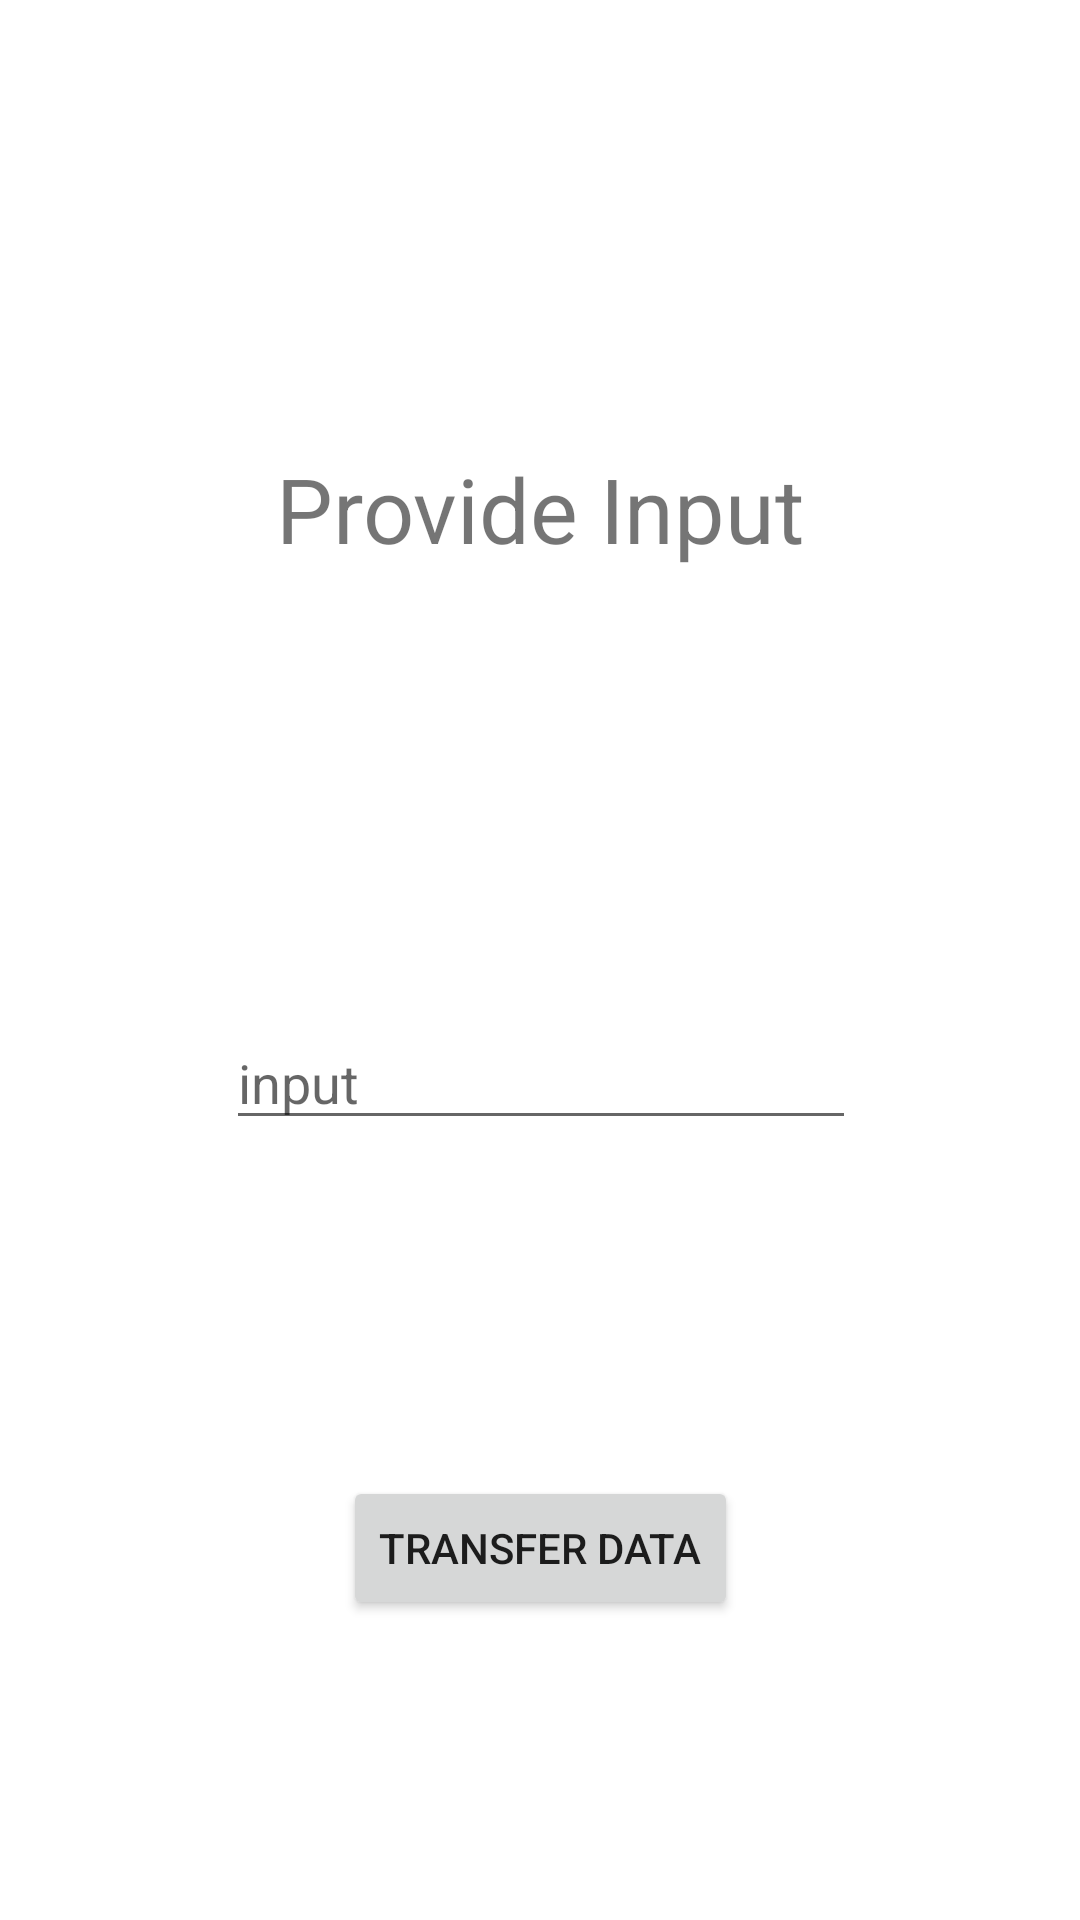

Layout XML and referenced resources for this Android screen:
<!-- AndroidManifest.xml: application theme Theme.PassDataFromOneActivityToAnotherActivity -->
<!-- res/layout/activity_main.xml -->
<?xml version="1.0" encoding="utf-8"?>
<androidx.constraintlayout.widget.ConstraintLayout xmlns:android="http://schemas.android.com/apk/res/android"
    xmlns:app="http://schemas.android.com/apk/res-auto"
    xmlns:tools="http://schemas.android.com/tools"
    android:layout_width="match_parent"
    android:layout_height="match_parent"
    tools:context=".MainActivity">

    <TextView
        android:layout_width="wrap_content"
        android:layout_height="wrap_content"
        android:id="@+id/textview"
        android:layout_marginBottom="8dp"
        android:layout_marginTop="8dp"
        android:layout_marginEnd="8dp"
        android:layout_marginStart="8dp"
        android:text="Provide Input"
        android:textSize="30sp"
        app:layout_constraintBottom_toTopOf="@+id/provideinput"
        app:layout_constraintEnd_toEndOf="parent"
        app:layout_constraintStart_toStartOf="parent"
        app:layout_constraintTop_toTopOf="parent"/>


    <EditText
        android:layout_width="wrap_content"
        android:layout_height="wrap_content"
        android:id="@+id/provideinput"
        android:layout_marginBottom="112dp"
        android:layout_marginEnd="8dp"
        android:layout_marginStart="8dp"
        android:ems="10"
        android:hint="input"
        android:inputType="textPersonName"
        app:layout_constraintBottom_toTopOf="@+id/button"
        app:layout_constraintEnd_toEndOf="parent"
        app:layout_constraintHorizontal_bias="0.503"
        app:layout_constraintStart_toStartOf="parent"
        />

    <Button
        android:layout_width="wrap_content"
        android:layout_height="wrap_content"
        android:id="@+id/button"
        android:layout_marginBottom="100dp"
        android:layout_marginEnd="8dp"
        android:layout_marginStart="8dp"
        android:text="transfer data"
        app:layout_constraintBottom_toBottomOf="parent"
        app:layout_constraintEnd_toEndOf="parent"
        app:layout_constraintStart_toStartOf="parent"
        />

    </androidx.constraintlayout.widget.ConstraintLayout>
<!-- resources referenced by this layout -->
<resources>
  <style name="Theme.PassDataFromOneActivityToAnotherActivity" parent="Theme.MaterialComponents.Light.DarkActionBar">
          
          <item name="colorPrimary">@color/purple_500</item>
          <item name="colorPrimaryVariant">@color/purple_700</item>
          <item name="colorOnPrimary">@color/white</item>
          
          <item name="colorSecondary">@color/teal_200</item>
          <item name="colorSecondaryVariant">@color/teal_700</item>
          <item name="colorOnSecondary">@color/black</item>
          
          <item name="android:statusBarColor" tools:targetApi="l">?attr/colorPrimaryVariant</item>
          
      </style>
  <!-- not gathered from this repository: default colours our renderer supplied (Android Studio template values) -->
  <color name="purple_500">#FF6200EE</color>
  <color name="purple_700">#FF3700B3</color>
  <color name="teal_200">#FF03DAC5</color>
  <color name="teal_700">#FF018786</color>
  <color name="black">#FF000000</color>
  <color name="white">#FFFFFFFF</color>
</resources>
